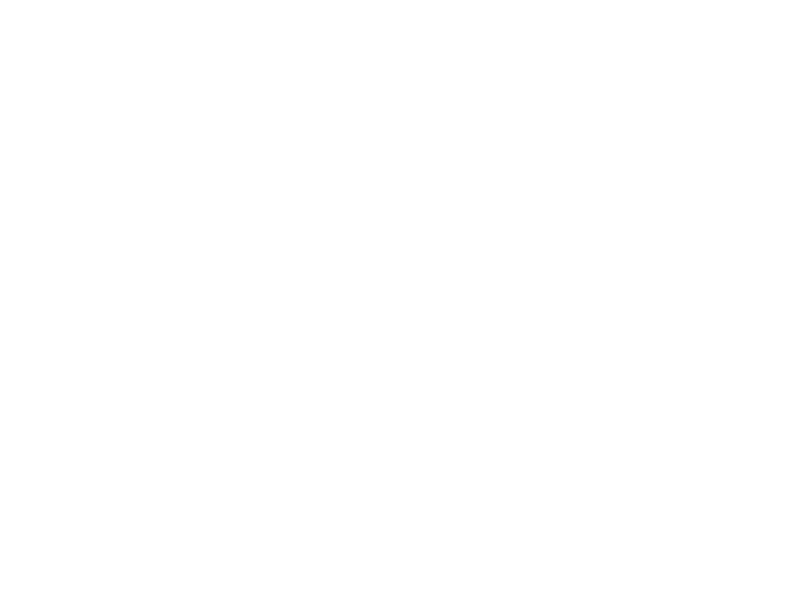
t = 0.00 s
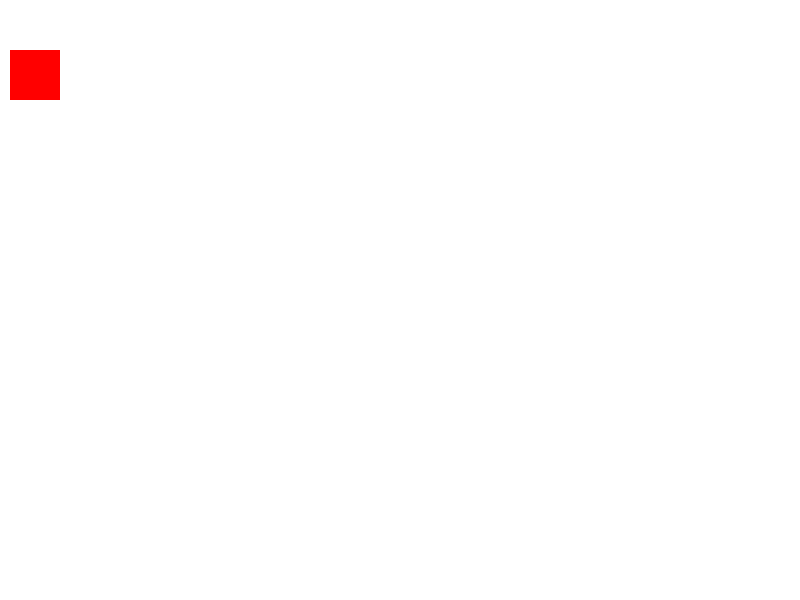
t = 0.75 s
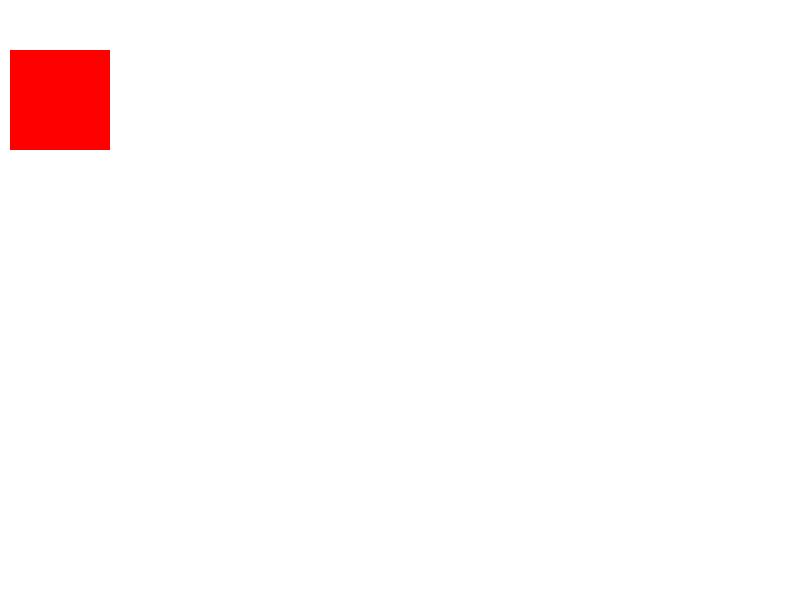
t = 1.50 s
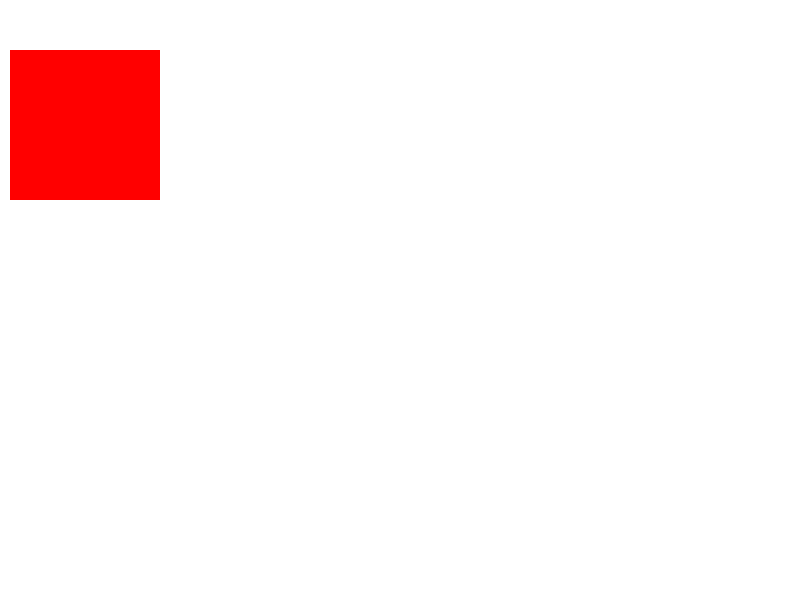
t = 2.25 s
t = 3.00 s: frame unchanged from t = 1.50 s, image omitted

The animated SVG that drew these frames (rendered in a browser with its animation timeline set to each time). Animation: 1 SMIL element (animateTransform=1); one cycle of 3.00 s.

<?xml version="1.0" encoding="UTF-8"?>
<svg xmlns="http://www.w3.org/2000/svg" width="800px" height="600px">
	<g transform="translate(10, 50)">
		<rect fill="red" x="0" y="0" width="100" height="100">
			<animateTransform attributeName="transform" type="scale" to="2" dur="3s" />
		</rect>
	</g>
</svg>

